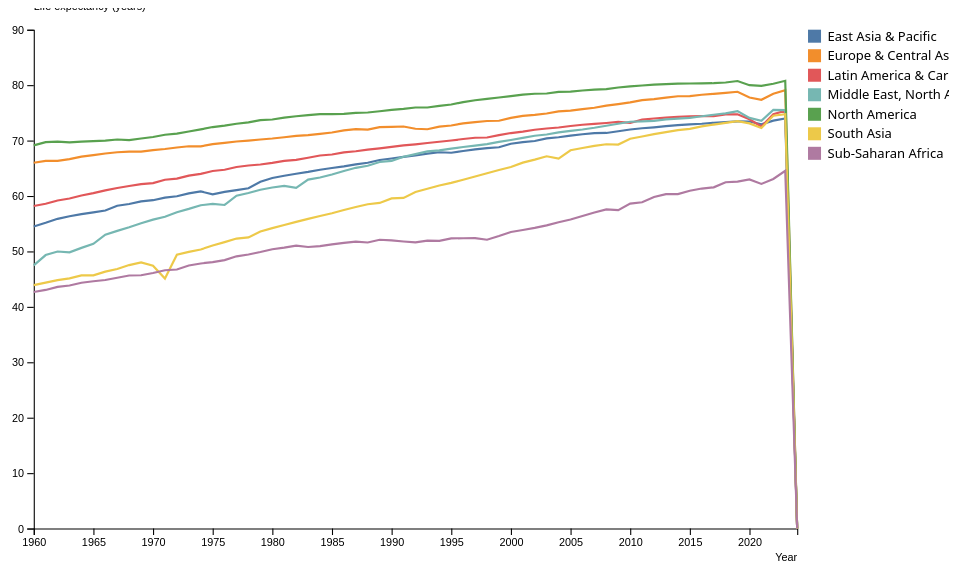
D3 v7 page, settled after 360 driven frames (6 s of simulated time); the page loaded 1 data file(s).


(async function () {
  // Load pre-aggregated CSV: Region,Year,LifeExpectancy
  const data = await d3.csv("data/life_expectancy_regions_legacy.csv", d => ({
    Region: d.Region,
    Year: +d.Year,
    LifeExpectancy: +d.LifeExpectancy
  }));

  // Group into series per region
  const series = d3.groups(data, d => d.Region)
                   .map(([region, values]) => ({
                     region,
                     values: values.sort((a,b) => d3.ascending(a.Year, b.Year))
                   }));

  // Scales & layout
  const width = 900, height = 520, margin = {top: 20, right: 140, bottom: 40, left: 56};

  const years = d3.extent(data, d => d.Year);
  const x = d3.scaleLinear().domain(years).range([margin.left, width - margin.right]);

  const y = d3.scaleLinear()
      .domain(d3.extent(data, d => d.LifeExpectancy)).nice()
      .range([height - margin.bottom, margin.top]);

  const color = d3.scaleOrdinal()
      .domain(series.map(s => s.region))
      .range(d3.schemeTableau10.concat(d3.schemeSet2));

  const svg = d3.select("#chart").append("svg")
      .attr("viewBox", [0, 0, width, height]);

  svg.append("g")
     .attr("transform", `translate(0,${height - margin.bottom})`)
     .call(d3.axisBottom(x).ticks(10).tickFormat(d3.format("d")))
     .call(g => g.append("text")
       .attr("x", width - margin.right).attr("y", 30)
       .attr("fill", "currentColor").attr("text-anchor", "end").text("Year"));

  svg.append("g")
     .attr("transform", `translate(${margin.left},0)`)
     .call(d3.axisLeft(y))
     .call(g => g.append("text")
       .attr("x", 0).attr("y", 12).attr("dy", "-1em")
       .attr("fill", "currentColor").attr("text-anchor", "start")
       .text("Life expectancy (years)"));

  const line = d3.line()
      .defined(d => Number.isFinite(d.LifeExpectancy))
      .x(d => x(d.Year))
      .y(d => y(d.LifeExpectancy));

  // Tooltip
  const tip = d3.select("#tooltip");
  const showTip = (evt, html) => {
    tip.style("opacity", 1)
       .style("left", (evt.pageX + 10) + "px")
       .style("top",  (evt.pageY + 10) + "px")
       .html(html);
  };
  const hideTip = () => tip.style("opacity", 0);

  // Draw series
  svg.append("g")
    .selectAll("path")
    .data(series)
    .join("path")
      .attr("fill", "none")
      .attr("stroke", d => color(d.region))
      .attr("stroke-width", 2)
      .attr("d", d => line(d.values))
      .on("mousemove", (evt, d) => showTip(evt, `<b>${d.region}</b>`))
      .on("mouseleave", hideTip);

  // Legend
  const legend = svg.append("g").attr("transform", `translate(${width - margin.right + 10}, ${margin.top})`);
  const item = legend.selectAll("g").data(series).join("g")
      .attr("transform", (d, i) => `translate(0, ${i*18})`);
  item.append("rect").attr("width", 12).attr("height", 12).attr("fill", d => color(d.region));
  item.append("text").attr("x", 18).attr("y", 10).attr("class", "legend").text(d => d.region);
})();


### data: data/life_expectancy_regions_legacy.csv
Region, Year, LifeExpectancy
East Asia & Pacific, 1960, 54.5
East Asia & Pacific, 1961, 55.16
East Asia & Pacific, 1962, 55.88
East Asia & Pacific, 1963, 56.34
East Asia & Pacific, 1964, 56.72
East Asia & Pacific, 1965, 57.04
East Asia & Pacific, 1966, 57.39
East Asia & Pacific, 1967, 58.24
East Asia & Pacific, 1968, 58.54
East Asia & Pacific, 1969, 59.02
East Asia & Pacific, 1970, 59.24
East Asia & Pacific, 1971, 59.7
East Asia & Pacific, 1972, 59.94
East Asia & Pacific, 1973, 60.47
East Asia & Pacific, 1974, 60.81
East Asia & Pacific, 1975, 60.3
East Asia & Pacific, 1976, 60.73
East Asia & Pacific, 1977, 61.06
East Asia & Pacific, 1978, 61.4
East Asia & Pacific, 1979, 62.55
East Asia & Pacific, 1980, 63.24
East Asia & Pacific, 1981, 63.64
East Asia & Pacific, 1982, 64
East Asia & Pacific, 1983, 64.34
East Asia & Pacific, 1984, 64.73
East Asia & Pacific, 1985, 65.05
East Asia & Pacific, 1986, 65.34
East Asia & Pacific, 1987, 65.69
East Asia & Pacific, 1988, 65.98
East Asia & Pacific, 1989, 66.5
East Asia & Pacific, 1990, 66.76
East Asia & Pacific, 1991, 67.06
East Asia & Pacific, 1992, 67.31
East Asia & Pacific, 1993, 67.64
East Asia & Pacific, 1994, 67.89
East Asia & Pacific, 1995, 67.8
East Asia & Pacific, 1996, 68.11
East Asia & Pacific, 1997, 68.4
East Asia & Pacific, 1998, 68.63
East Asia & Pacific, 1999, 68.8
East Asia & Pacific, 2000, 69.43
East Asia & Pacific, 2001, 69.73
East Asia & Pacific, 2002, 69.92
East Asia & Pacific, 2003, 70.4
East Asia & Pacific, 2004, 70.6
East Asia & Pacific, 2005, 70.9
East Asia & Pacific, 2006, 71.13
East Asia & Pacific, 2007, 71.33
East Asia & Pacific, 2008, 71.37
East Asia & Pacific, 2009, 71.68
East Asia & Pacific, 2010, 72
East Asia & Pacific, 2011, 72.22
East Asia & Pacific, 2012, 72.39
East Asia & Pacific, 2013, 72.6
East Asia & Pacific, 2014, 72.77
East Asia & Pacific, 2015, 72.92
East Asia & Pacific, 2016, 73.03
East Asia & Pacific, 2017, 73.21
East Asia & Pacific, 2018, 73.34
East Asia & Pacific, 2019, 73.47
... 395 more rows